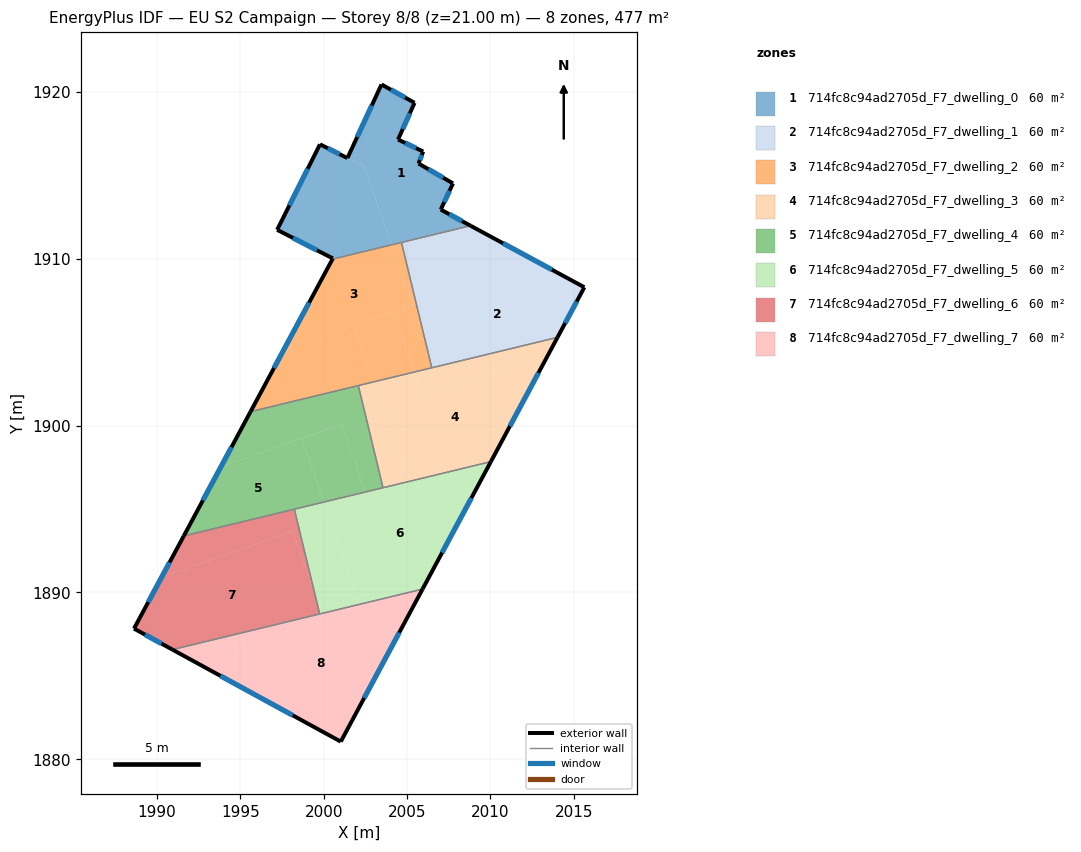
=== STOREY PLAN SPEC (per zone: floor XY polygon, exterior-wall plan segments, windows/doors) ===
zone 1: 714fc8c94ad2705d_F7_dwelling_0  (59.6 m²)
  floor: (2005.45, 1919.34) (2004.46, 1917.14) (2005.97, 1916.42) (2005.68, 1915.70) (2007.75, 1914.51) (2007.02, 1912.94) (2007.28, 1912.80) (2008.80, 1911.97) (2004.08, 1910.83) (2002.43, 1915.52) (2001.43, 1916.03) (2003.47, 1920.44)
  floor: (2002.44, 1915.52) (2004.08, 1910.83) (2000.53, 1909.97) (2000.55, 1910.01) (1997.21, 1911.73) (1999.78, 1916.85) (2001.44, 1916.02)
  exterior wall: (2007.75, 1914.51) – (2005.68, 1915.70)  [2.4 m]
    window: (2007.16, 1914.85) – (2006.28, 1915.36)  [1.3 m²]
  exterior wall: (2007.02, 1912.94) – (2007.75, 1914.51)  [1.7 m]
    window: (2007.23, 1913.39) – (2007.54, 1914.06)  [1.0 m²]
  exterior wall: (2008.80, 1911.97) – (2007.02, 1912.94)  [2.0 m]
    window: (2008.29, 1912.25) – (2007.53, 1912.66)  [1.1 m²]
  exterior wall: (2000.55, 1910.01) – (2000.53, 1909.97)  [0.0 m]
  exterior wall: (1997.21, 1911.73) – (2000.55, 1910.01)  [3.8 m]
    window: (1998.17, 1911.24) – (1999.60, 1910.50)  [2.1 m²]
  exterior wall: (1999.78, 1916.85) – (1997.21, 1911.73)  [5.7 m]
    window: (1999.05, 1915.39) – (1997.95, 1913.19)  [3.2 m²]
  exterior wall: (2001.42, 1916.03) – (1999.78, 1916.85)  [1.8 m]
    window: (2000.96, 1916.26) – (2000.25, 1916.62)  [1.0 m²]
  exterior wall: (2003.47, 1920.44) – (2001.42, 1916.03)  [4.9 m]
    window: (2002.88, 1919.18) – (2002.01, 1917.29)  [2.7 m²]
  exterior wall: (2005.45, 1919.34) – (2003.47, 1920.44)  [2.3 m]
    window: (2004.88, 1919.65) – (2004.03, 1920.12)  [1.2 m²]
  exterior wall: (2004.46, 1917.14) – (2005.45, 1919.34)  [2.4 m]
    window: (2004.74, 1917.77) – (2005.17, 1918.71)  [1.3 m²]
  exterior wall: (2005.97, 1916.42) – (2004.46, 1917.14)  [1.7 m]
    window: (2005.54, 1916.62) – (2004.89, 1916.93)  [0.9 m²]
  exterior wall: (2005.68, 1915.70) – (2005.97, 1916.42)  [0.8 m]
    window: (2005.77, 1915.91) – (2005.89, 1916.21)  [0.4 m²]
  interior walls: 2
zone 2: 714fc8c94ad2705d_F7_dwelling_1  (59.6 m²)
  floor: (2015.62, 1908.29) (2014.01, 1905.28) (2006.48, 1903.46) (2005.55, 1907.30) (2012.76, 1909.83)
  floor: (2012.76, 1909.83) (2005.55, 1907.30) (2004.66, 1910.97) (2008.80, 1911.97)
  exterior wall: (2015.62, 1908.29) – (2008.80, 1911.97)  [7.8 m]
    window: (2013.68, 1909.34) – (2010.75, 1910.92)  [4.3 m²]
  exterior wall: (2014.02, 1905.28) – (2015.62, 1908.29)  [3.4 m]
    window: (2014.48, 1906.14) – (2015.16, 1907.43)  [1.9 m²]
  interior walls: 3
zone 3: 714fc8c94ad2705d_F7_dwelling_2  (59.6 m²)
  floor: (2004.18, 1906.83) (2005.45, 1903.21) (2003.00, 1902.62) (2001.82, 1906.00)
  floor: (2004.66, 1910.97) (2005.55, 1907.30) (2005.34, 1907.23) (2004.08, 1910.83)
  floor: (2005.55, 1907.30) (2006.48, 1903.46) (2005.45, 1903.21) (2004.18, 1906.83)
  floor: (2001.82, 1906.00) (2003.00, 1902.62) (1995.62, 1900.83) (1997.60, 1904.52)
  floor: (2004.08, 1910.83) (2005.34, 1907.23) (1997.60, 1904.52) (2000.53, 1909.97)
  exterior wall: (2000.53, 1909.97) – (1995.62, 1900.83)  [10.4 m]
    window: (1999.13, 1907.36) – (1997.02, 1903.44)  [5.7 m²]
  interior walls: 4
zone 4: 714fc8c94ad2705d_F7_dwelling_3  (59.6 m²)
  floor: (2013.56, 1904.44) (2010.02, 1897.83) (2005.09, 1896.64) (2003.00, 1902.62) (2005.45, 1903.21) (2005.96, 1901.77)
  floor: (2014.01, 1905.28) (2013.56, 1904.44) (2005.96, 1901.77) (2005.45, 1903.21)
  floor: (2003.00, 1902.62) (2005.09, 1896.64) (2003.56, 1896.27) (2002.08, 1902.39)
  exterior wall: (2010.02, 1897.83) – (2014.02, 1905.28)  [8.4 m]
    window: (2011.16, 1899.96) – (2012.87, 1903.15)  [4.7 m²]
  interior walls: 4
zone 5: 714fc8c94ad2705d_F7_dwelling_4  (59.6 m²)
  floor: (2002.08, 1902.39) (2003.56, 1896.27) (2002.51, 1896.02) (2001.09, 1900.07) (1993.85, 1897.53) (1995.62, 1900.83)
  floor: (1998.68, 1899.22) (2000.01, 1895.41) (1991.62, 1893.38) (1993.85, 1897.53)
  floor: (2001.09, 1900.07) (2002.51, 1896.02) (2000.01, 1895.41) (1998.68, 1899.22)
  exterior wall: (1995.62, 1900.83) – (1991.62, 1893.38)  [8.5 m]
    window: (1994.48, 1898.70) – (1992.76, 1895.51)  [4.7 m²]
  interior walls: 4
zone 6: 714fc8c94ad2705d_F7_dwelling_5  (59.6 m²)
  floor: (2010.02, 1897.82) (2006.13, 1890.57) (2003.13, 1889.52) (2002.16, 1889.29) (2000.01, 1895.41) (2002.51, 1896.02) (2002.77, 1895.28)
  floor: (2000.01, 1895.41) (2002.16, 1889.29) (1999.88, 1888.73) (1999.48, 1889.87) (1998.25, 1894.98)
  floor: (2010.02, 1897.83) (2005.93, 1890.20) (2003.13, 1889.52) (2006.13, 1890.57) (2010.02, 1897.82) (2002.77, 1895.28) (2002.51, 1896.02)
  floor: (1999.48, 1889.87) (1999.88, 1888.73) (1999.76, 1888.71)
  exterior wall: (2005.93, 1890.20) – (2010.02, 1897.83)  [8.7 m]
    window: (2007.10, 1892.38) – (2008.85, 1895.65)  [4.8 m²]
  interior walls: 4
zone 7: 714fc8c94ad2705d_F7_dwelling_6  (59.6 m²)
  floor: (1998.24, 1894.99) (1999.48, 1889.87) (1998.15, 1893.67) (1990.29, 1890.91) (1991.62, 1893.38)
  floor: (1998.15, 1893.67) (1999.48, 1889.87) (1999.76, 1888.71) (1990.94, 1886.57) (1988.64, 1887.83) (1990.29, 1890.91)
  exterior wall: (1988.64, 1887.83) – (1990.94, 1886.57)  [2.6 m]
    window: (1989.29, 1887.47) – (1990.28, 1886.93)  [1.4 m²]
  exterior wall: (1991.62, 1893.38) – (1988.64, 1887.83)  [6.3 m]
    window: (1990.77, 1891.79) – (1989.49, 1889.42)  [3.5 m²]
  interior walls: 3
zone 8: 714fc8c94ad2705d_F7_dwelling_7  (59.6 m²)
  floor: (1999.88, 1888.73) (1999.99, 1888.42) (1992.41, 1885.77) (1990.94, 1886.57)
  floor: (2005.93, 1890.20) (2001.03, 1881.06) (1992.41, 1885.77) (2003.14, 1889.52)
  floor: (2002.16, 1889.29) (2002.19, 1889.19) (1999.99, 1888.42) (1999.88, 1888.73)
  floor: (2003.13, 1889.52) (2002.19, 1889.19) (2002.16, 1889.29)
  exterior wall: (2001.03, 1881.06) – (2005.93, 1890.20)  [10.4 m]
    window: (2002.43, 1883.67) – (2004.53, 1887.59)  [5.7 m²]
  exterior wall: (1990.94, 1886.57) – (2001.03, 1881.06)  [11.5 m]
    window: (1993.82, 1884.99) – (1998.15, 1882.63)  [6.3 m²]
  interior walls: 2

=== DERIVED (storey summary) ===
Building: EU S2 Campaign
Storey: 8 of 8  (floor level z = 21.00 m)
Storey gross floor area: 477.0 m²
Zones on this storey: 8
  - 714fc8c94ad2705d_F7_dwelling_0: floor 59.6 m²; exterior wall 29.5 m (88.5 m²); 11 window(s) 16.2 m²; WWR 18.3%
  - 714fc8c94ad2705d_F7_dwelling_1: floor 59.6 m²; exterior wall 11.2 m (33.5 m²); 2 window(s) 6.1 m²; WWR 18.4%
  - 714fc8c94ad2705d_F7_dwelling_2: floor 59.6 m²; exterior wall 10.4 m (31.1 m²); 1 window(s) 5.7 m²; WWR 18.4%
  - 714fc8c94ad2705d_F7_dwelling_3: floor 59.6 m²; exterior wall 8.4 m (25.3 m²); 1 window(s) 4.7 m²; WWR 18.4%
  - 714fc8c94ad2705d_F7_dwelling_4: floor 59.6 m²; exterior wall 8.5 m (25.4 m²); 1 window(s) 4.7 m²; WWR 18.4%
  - 714fc8c94ad2705d_F7_dwelling_5: floor 59.6 m²; exterior wall 8.7 m (26.0 m²); 1 window(s) 4.8 m²; WWR 18.4%
  - 714fc8c94ad2705d_F7_dwelling_6: floor 59.6 m²; exterior wall 8.9 m (26.8 m²); 2 window(s) 4.9 m²; WWR 18.4%
  - 714fc8c94ad2705d_F7_dwelling_7: floor 59.6 m²; exterior wall 21.9 m (65.6 m²); 2 window(s) 12.1 m²; WWR 18.4%
Zone adjacency (shared interzone walls):
  - 714fc8c94ad2705d_F7_dwelling_0 ↔ 714fc8c94ad2705d_F7_dwelling_1
  - 714fc8c94ad2705d_F7_dwelling_0 ↔ 714fc8c94ad2705d_F7_dwelling_2
  - 714fc8c94ad2705d_F7_dwelling_1 ↔ 714fc8c94ad2705d_F7_dwelling_2
  - 714fc8c94ad2705d_F7_dwelling_1 ↔ 714fc8c94ad2705d_F7_dwelling_3
  - 714fc8c94ad2705d_F7_dwelling_2 ↔ 714fc8c94ad2705d_F7_dwelling_3
  - 714fc8c94ad2705d_F7_dwelling_2 ↔ 714fc8c94ad2705d_F7_dwelling_4
  - 714fc8c94ad2705d_F7_dwelling_3 ↔ 714fc8c94ad2705d_F7_dwelling_4
  - 714fc8c94ad2705d_F7_dwelling_3 ↔ 714fc8c94ad2705d_F7_dwelling_5
  - 714fc8c94ad2705d_F7_dwelling_4 ↔ 714fc8c94ad2705d_F7_dwelling_5
  - 714fc8c94ad2705d_F7_dwelling_4 ↔ 714fc8c94ad2705d_F7_dwelling_6
  - 714fc8c94ad2705d_F7_dwelling_5 ↔ 714fc8c94ad2705d_F7_dwelling_6
  - 714fc8c94ad2705d_F7_dwelling_5 ↔ 714fc8c94ad2705d_F7_dwelling_7
  - 714fc8c94ad2705d_F7_dwelling_6 ↔ 714fc8c94ad2705d_F7_dwelling_7